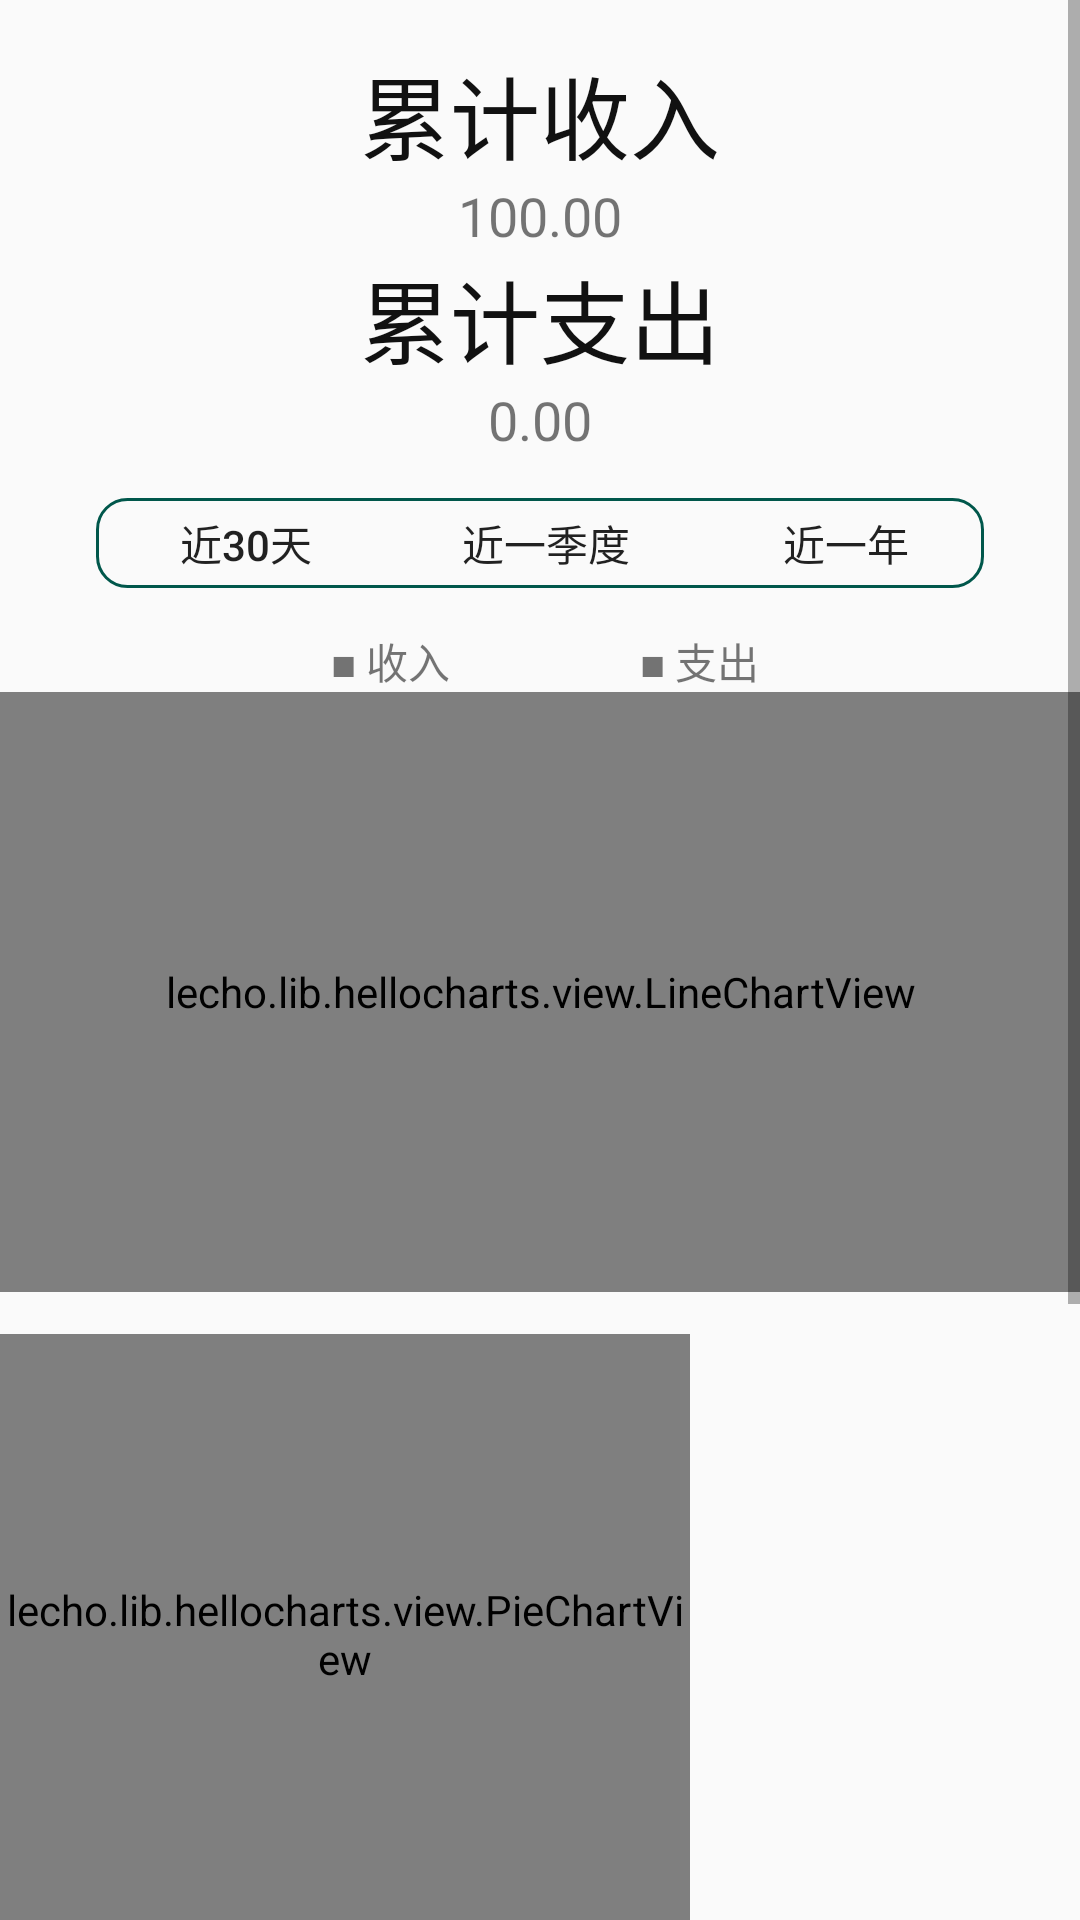

Write the Android layout XML for this screen, with the resource values it uses.
<!-- AndroidManifest.xml: application theme AppTheme -->
<!-- res/layout/fragment_charts.xml -->
<?xml version="1.0" encoding="utf-8"?>
<androidx.constraintlayout.widget.ConstraintLayout xmlns:android="http://schemas.android.com/apk/res/android"
    xmlns:app="http://schemas.android.com/apk/res-auto"
    xmlns:tools="http://schemas.android.com/tools"
    android:layout_width="match_parent"
    android:layout_height="match_parent">

    <ScrollView
        android:layout_width="match_parent"
        android:layout_height="wrap_content"
        app:layout_constraintTop_toTopOf="parent">

        <LinearLayout
            android:layout_width="match_parent"
            android:layout_height="wrap_content"
            android:orientation="vertical">

            <LinearLayout
                android:id="@+id/text_info_wrapper"
                android:layout_width="match_parent"
                android:layout_height="wrap_content"
                android:gravity="clip_vertical|top"
                android:orientation="vertical"
                android:paddingTop="16dp">

                <TextView
                    android:id="@+id/chart_income"
                    android:layout_width="match_parent"
                    android:layout_height="wrap_content"
                    android:gravity="center"
                    android:text="@string/chart_text_income"
                    android:textColor="@color/colorChartLabel1"
                    android:textSize="30dp" />

                <TextView
                    android:id="@+id/chart_income_num"
                    android:layout_width="match_parent"
                    android:layout_height="wrap_content"
                    android:gravity="center"
                    android:text="100.00"
                    android:textSize="18dp" />

                <TextView
                    android:id="@+id/char_expense"
                    android:layout_width="match_parent"
                    android:layout_height="wrap_content"
                    android:gravity="center"
                    android:text="@string/chart_text_expense"
                    android:textColor="@color/colorChartLabel1"
                    android:textSize="30dp" />

                <TextView
                    android:id="@+id/chart_expense_num"
                    android:layout_width="match_parent"
                    android:layout_height="wrap_content"
                    android:gravity="center"
                    android:text="0.00"
                    android:textSize="18dp" />
            </LinearLayout>

            <LinearLayout
                android:id="@+id/chart_toggle_button_group_wrapper"
                android:layout_width="wrap_content"
                android:layout_height="wrap_content"
                android:layout_gravity="center_horizontal"
                android:layout_marginStart="32dp"
                android:layout_marginTop="14dp"
                android:layout_marginEnd="32dp"
                android:background="@drawable/chart_toggle_button">

                <Button
                    android:id="@+id/chart_toggle_button_month"
                    android:layout_width="100dp"
                    android:layout_height="30dp"
                    android:background="@android:color/transparent"
                    android:text="@string/chart_button_label_recent_month" />

                <TextView
                    android:id="@+id/chart_placeholder_1"
                    android:layout_width="wrap_content"
                    android:layout_height="wrap_content"
                    android:layout_weight="1"
                    android:text="|" />

                <Button
                    android:id="@+id/chart_toggle_button_season"
                    android:layout_width="100dp"
                    android:layout_height="30dp"
                    android:background="@android:color/transparent"
                    android:text="@string/chart_button_label_recent_season" />

                <TextView
                    android:id="@+id/chart_placeholder_2"
                    android:layout_width="wrap_content"
                    android:layout_height="wrap_content"
                    android:layout_weight="1"
                    android:text="|" />

                <Button
                    android:id="@+id/chart_toggle_button_year"
                    android:layout_width="100dp"
                    android:layout_height="30dp"
                    android:background="@android:color/transparent"
                    android:text="@string/chart_button_label_recent_year" />

            </LinearLayout>

            <LinearLayout
                android:layout_width="400dp"
                android:layout_height="wrap_content"
                android:layout_marginTop="14dp"
                android:orientation="vertical"
                android:paddingHorizontal="20dp"
                android:paddingBottom="30dp"
                android:layout_gravity="center"
                android:layout_marginBottom="40dp">

                <LinearLayout
                    android:layout_width="match_parent"
                    android:layout_height="wrap_content"
                    android:gravity="center"
                    android:orientation="horizontal">
                    <LinearLayout
                        android:layout_marginHorizontal="30dp"
                        android:orientation="horizontal"
                        android:gravity="center"
                        android:layout_width="wrap_content"
                        android:layout_height="wrap_content">
                        <TextView
                            android:text=" ◼ "
                            android:id="@+id/chart_line_label_income"
                            android:layout_width="wrap_content"
                            android:layout_height="wrap_content"/>
                        <TextView
                            android:text="收入"
                            android:layout_width="wrap_content"
                            android:layout_height="wrap_content"/>
                    </LinearLayout>
                    <LinearLayout
                        android:layout_marginHorizontal="30dp"
                        android:orientation="horizontal"
                        android:gravity="center"
                        android:layout_width="wrap_content"
                        android:layout_height="wrap_content">
                        <TextView
                            android:text=" ◼ "
                            android:id="@+id/chart_line_label_expense"
                            android:layout_width="wrap_content"
                            android:layout_height="wrap_content"/>
                        <TextView
                            android:text="支出"
                            android:layout_width="wrap_content"
                            android:layout_height="wrap_content"/>
                    </LinearLayout>
                </LinearLayout>

                <lecho.lib.hellocharts.view.LineChartView
                    android:id="@+id/chart_line_chart"
                    android:layout_width="match_parent"
                    android:padding="10dp"
                    android:layout_height="200dp"
                    android:paddingVertical="30dp" />

                <LinearLayout
                    android:orientation="horizontal"
                    android:layout_width="match_parent"
                    android:layout_height="wrap_content">
                    <lecho.lib.hellocharts.view.PieChartView
                        android:id="@+id/chart_pie_chart_income"
                        android:layout_width="200dp"
                        android:layout_height="200dp"
                        android:layout_weight="1"
                        android:layout_marginVertical="14dp" />
                    <LinearLayout
                        android:orientation="vertical"
                        android:layout_weight="3"
                        android:gravity="center"
                        android:paddingHorizontal="20dp"
                        android:id="@+id/chart_pie_labels_income"
                        android:layout_width="wrap_content"
                        android:layout_height="match_parent"/>
                </LinearLayout>
                <LinearLayout
                    android:orientation="horizontal"
                    android:layout_width="match_parent"
                    android:layout_height="wrap_content">
                    <lecho.lib.hellocharts.view.PieChartView
                        android:id="@+id/chart_pie_chart_expense"
                        android:layout_width="200dp"
                        android:layout_height="200dp"
                        android:layout_weight="1"
                        android:layout_marginTop="14dp" />
                    <LinearLayout
                        android:layout_weight="3"
                        android:orientation="vertical"
                        android:gravity="center"
                        android:paddingHorizontal="20dp"
                        android:id="@+id/chart_pie_labels_expense"
                        android:layout_width="wrap_content"
                        android:layout_height="match_parent"/>
                </LinearLayout>
            </LinearLayout>

        </LinearLayout>
    </ScrollView>


</androidx.constraintlayout.widget.ConstraintLayout>
<!-- resources referenced by this layout -->
<resources>
  <color name="colorChartLabel1">#111111</color>
  <!-- drawable chart_toggle_button (drawable) -->
  <?xml version="1.0" encoding="utf-8"?>
  <shape xmlns:android="http://schemas.android.com/apk/res/android">
      <corners android:topLeftRadius="10dip"
          android:topRightRadius="10dip"
          android:bottomRightRadius="10dip"
          android:bottomLeftRadius="10dip" />
  
      <stroke android:width="1dip"
          android:color="@color/colorPrimaryDark"
          />
      
      <size android:width="15dip"
          android:height="15dip"
          />
  </shape>
  <string name="chart_button_label_recent_month">近30天</string>
  <string name="chart_button_label_recent_season">近一季度</string>
  <string name="chart_button_label_recent_year">近一年</string>
  <string name="chart_text_expense">累计支出</string>
  <string name="chart_text_income">累计收入</string>
  <style name="AppTheme" parent="Theme.AppCompat.Light.DarkActionBar">
          
          <item name="colorPrimary">@color/colorPrimary</item>
          <item name="colorPrimaryDark">@color/colorPrimaryDark</item>
          <item name="colorAccent">@color/colorAccent</item>
      </style>
  <color name="colorPrimaryDark">#00574B</color>
  <color name="colorPrimary">#008577</color>
  <color name="colorAccent">#D81B60</color>
</resources>
